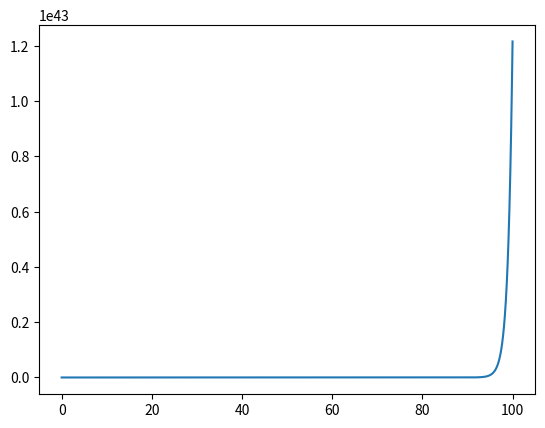

Write Python code to recreate this figure.
import matplotlib.pyplot as plt

def differential_eqn(x,y):
    return y-x


def rungey_kutta(x_i,y_i,h=0.1):
    lst=[(x_i,y_i)]
    for i in range(1000):
        k1= h*differential_eqn(x_i,y_i)
        k2= h*differential_eqn(x_i+ 0.5*h, y_i + k1*0.5)
        k3= h*differential_eqn(x_i+ 0.5*h, y_i + k2*0.5)
        k4= h*differential_eqn(x_i+ 0.5*h, y_i + k3*0.5)
        k= (k1+ (2*k2) + (2*k3) + k4) * (1/6)

        x_i= x_i + h
        y_i= y_i + k
        lst.append((x_i,y_i))
    
    return lst

xs,ys= zip(*rungey_kutta(0,2))
plt.plot(xs,ys)
plt.show()
